Run: headless pygame with SDL's dummy video driver; simulated clock (each Clock.tick advances the game by its frame time, no real sleeping); random seed 0; keys injected as events and as key.get_pressed() state; no mouse input.
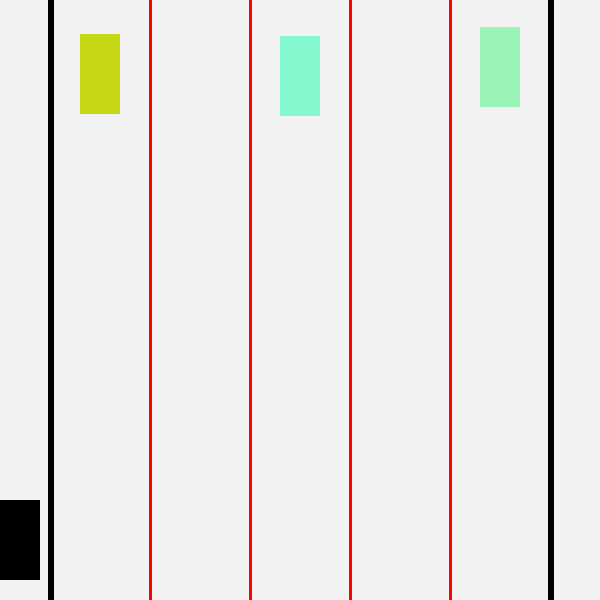
Frame 1 of 4 · flips 1–60 · no input
Frame 2 of 4 · flips 61–180 · tapped SPACE, RETURN · held RIGHT (→), D · screen unchanged from frame 1, image omitted
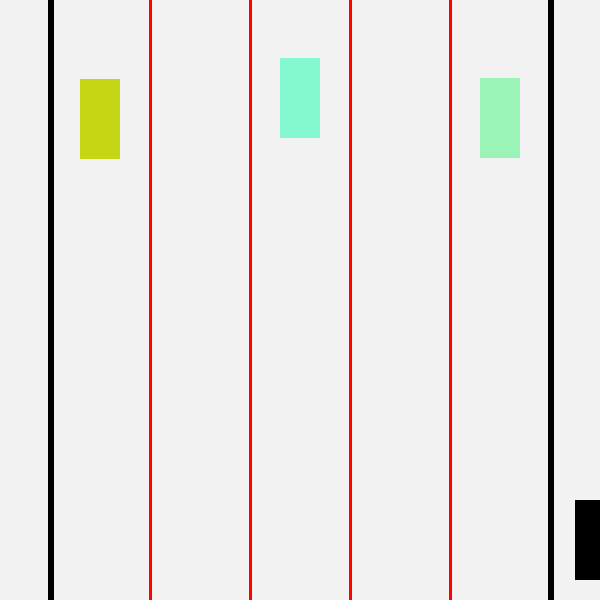
Frame 3 of 4 · flips 181–300 · held DOWN (↓), S
Frame 4 of 4 · flips 301–420 · held LEFT (←), A, UP (↑), W · screen unchanged from frame 3, image omitted

The pygame program that drew these frames:

'''
多个赛道，每个赛道上刷小车（参照实例）
控制的小车躲过其他小车（距离或者边界判定）
P.S. 记录最高里程
'''
from threading import Thread
from random import randint, choice
from time import time, sleep

import pygame

class Color(object):
    BLACK = (0, 0, 0)
    RED = (255, 0, 0)
    WHITE = (255, 255, 255)
    GRAY = (242, 242, 242)

    @staticmethod
    def random_color():
        r = randint(0, 255)
        g = randint(0, 255)
        b = randint(0, 255)
        return r, g, b

class Car():
    def __init__(self, x, y, color):
        self._x = x
        self._y = y
        self._color = color
    
    def move(self):
        if self._y < 600:
            self._y += randint(0, 10)
        else:
            self._color = Color.random_color()
            self._y = 0
            self._x = choice([80, 180, 280, 380, 480])

    def draw(self, screen):
        pygame.draw.rect(screen, self._color, (self._x, self._y, 40, 80), 0)
  
def main():

    class BackgroundTask(Thread):

        def run(self):
            while True:
                screen.fill(Color.GRAY)
                pygame.draw.line(screen, Color.BLACK, (50, 0), (50, 600), 6)
                pygame.draw.line(screen, Color.RED, (150, 0), (150, 600), 3)
                pygame.draw.line(screen, Color.RED, (250, 0), (250, 600), 3)
                pygame.draw.line(screen, Color.RED, (350, 0), (350, 600), 3)
                pygame.draw.line(screen, Color.RED, (450, 0), (450, 600), 3)
                pygame.draw.line(screen, Color.BLACK, (550, 0), (550, 600), 6)
                
                for car in cars:
                    car.draw(screen)
                    car.move()

                pygame.display.flip()
                sleep(0.05)
                
    
    cars = []
    for index in range(3):
        temp = Car(80 + 200 * index, 10, Color.random_color())
        cars.append(temp)



    pygame.init()
    screen = pygame.display.set_mode((600, 600))
    pygame.display.set_caption('赛车吧！少年')
    clock = pygame.time.Clock()

    def car(a):
        pygame.draw.rect(screen, Color.BLACK, (a, 500, 40, 80), 0)


    BackgroundTask(daemon=True).start()

    a = 0
    a_move = 0
    running = True
    while running:
        for event in pygame.event.get():
            if event.type == pygame.QUIT:
                running = False
            if event.type == pygame.KEYDOWN:
                if event.key == pygame.K_LEFT:
                    a_move = -5
                if event.key == pygame.K_RIGHT:
                    a_move = 5
            if event.type == pygame.KEYUP:
                if event.key == pygame.K_LEFT or event.type == pygame.K_RIGHT:
                    a_move = 0
            print(event)
        a += a_move
        car(a)
        pygame.display.update()
        clock.tick(60)

    pygame.quit()
                
if __name__ == '__main__':
    main()
